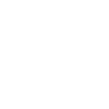
t = 0.00 s
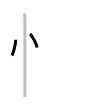
t = 2.25 s
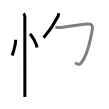
t = 4.50 s
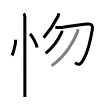
t = 6.50 s
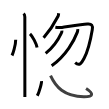
t = 8.75 s
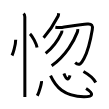
t = 11.00 s

The animated SVG that drew these frames (rendered in a browser with its animation timeline set to each time). Animation: 11 SMIL elements (animate=11); one cycle of 11.00 s.

<svg width="109px" height="109px" viewBox="0 0 px 109px" xmlns="http://www.w3.org/2000/svg" xmlns:xlink="http://www.w3.org/1999/xlink" xml:space="preserve" version="1.1"  baseProfile="full">
<path d="M15.7,39.75c0,5.7-2.9,14.12-3.65,15.75" style="fill:none;stroke:black;stroke-width:3;opacity:0">
  <animate attributeType="CSS" attributeName="opacity" from="0" to="1" begin="0s" dur="1s" repeatCount="0" fill="freeze" />
</path>
<path d="M30.02,33.83c2.49,2.32,6.42,10.03,7.04,13.63" style="fill:none;stroke:black;stroke-width:3;opacity:0">
  <animate attributeType="CSS" attributeName="opacity" from="0" to="1" begin="1s" dur="1s" repeatCount="0" fill="freeze" />
</path>
<path d="M23.62,13.5c1,1,1.21,2.12,1.21,3.5c0,0.83,0.02,48.19,0.03,69.88c0,5.14,0,8.83,0,10.12" style="fill:none;stroke:black;stroke-width:3;opacity:0">
  <animate attributeType="CSS" attributeName="opacity" from="0" to="1" begin="2s" dur="1s" repeatCount="0" fill="freeze" />
</path>
<path d="M58.65,13.25c-0.13,1.03-0.13,2.13-0.6,3.05c-3.8,7.45-7.92,14.07-14.45,21.53" style="fill:none;stroke:black;stroke-width:3;opacity:0">
  <animate attributeType="CSS" attributeName="opacity" from="0" to="1" begin="3s" dur="1s" repeatCount="0" fill="freeze" />
</path>
<path d="M55.35,27.31c2.21,0.37,4.42,0.4,6.64,0.09c6.35-0.87,20.12-2.86,25.27-3.4c4.64-0.48,5.73,1.4,5.01,5.76c-0.8,4.83-3.38,19.52-8.27,28.81c-2.32,4.42-4.54,8.01-8.84,4.11" style="fill:none;stroke:black;stroke-width:3;opacity:0">
  <animate attributeType="CSS" attributeName="opacity" from="0" to="1" begin="4s" dur="1s" repeatCount="0" fill="freeze" />
</path>
<path d="M61.9,30.55c0.06,0.95-0.13,1.82-0.55,2.62c-3.63,7.81-7.87,14.07-15.69,20.2" style="fill:none;stroke:black;stroke-width:3;opacity:0">
  <animate attributeType="CSS" attributeName="opacity" from="0" to="1" begin="5s" dur="1s" repeatCount="0" fill="freeze" />
</path>
<path d="M77.74,29.13c0.08,0.88,0.05,1.8-0.4,3.01c-2.96,7.98-11.09,23.23-25.67,33.61" style="fill:none;stroke:black;stroke-width:3;opacity:0">
  <animate attributeType="CSS" attributeName="opacity" from="0" to="1" begin="6s" dur="1s" repeatCount="0" fill="freeze" />
</path>
<path d="M41.51,81.05c0.23,2.18-2.32,11.08-4.18,14.73" style="fill:none;stroke:black;stroke-width:3;opacity:0">
  <animate attributeType="CSS" attributeName="opacity" from="0" to="1" begin="7s" dur="1s" repeatCount="0" fill="freeze" />
</path>
<path d="M50.55,75.58c5.17,11.22,13.35,20.96,33.29,21.1c9.62,0.07,10.25-2.99,2.22-8.1" style="fill:none;stroke:black;stroke-width:3;opacity:0">
  <animate attributeType="CSS" attributeName="opacity" from="0" to="1" begin="8s" dur="1s" repeatCount="0" fill="freeze" />
</path>
<path d="M63.92,73.5c2.33,6.25,4.45,7.5,6.07,1.91" style="fill:none;stroke:black;stroke-width:3;opacity:0">
  <animate attributeType="CSS" attributeName="opacity" from="0" to="1" begin="9s" dur="1s" repeatCount="0" fill="freeze" />
</path>
<path d="M83.45,71.48c5.17,2.89,10.17,7.02,12.28,10.95" style="fill:none;stroke:black;stroke-width:3;opacity:0">
  <animate attributeType="CSS" attributeName="opacity" from="0" to="1" begin="10s" dur="1s" repeatCount="0" fill="freeze" />
</path>
</svg>
